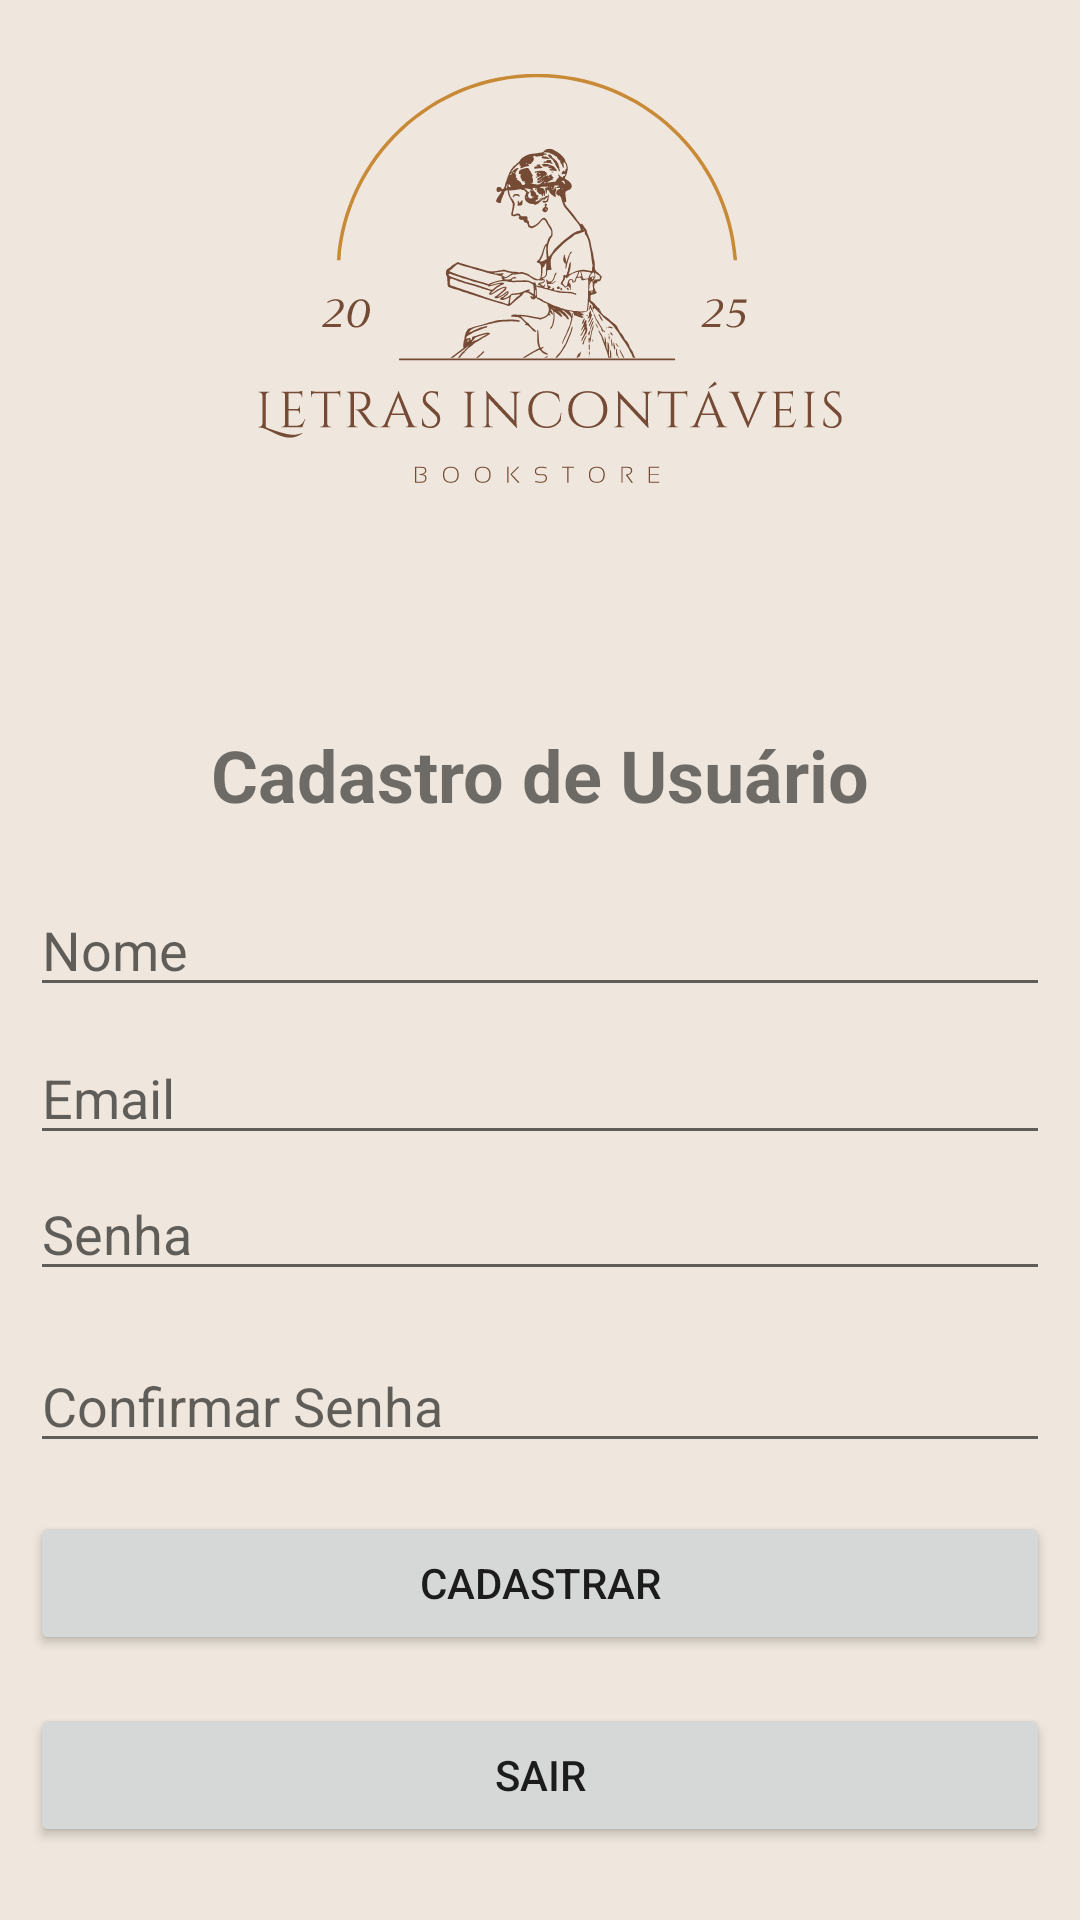

Write the Android layout XML for this screen, with the resource values it uses.
<!-- AndroidManifest.xml: application theme Theme.AndroidAppTemplate -->
<!-- res/layout/activity_cadastro_usuario.xml -->
<?xml version="1.0" encoding="utf-8"?>
<androidx.constraintlayout.widget.ConstraintLayout
    xmlns:android="http://schemas.android.com/apk/res/android"
    xmlns:app="http://schemas.android.com/apk/res-auto"
    xmlns:tools="http://schemas.android.com/tools"
    android:layout_width="match_parent"
    android:layout_height="match_parent"
    android:padding="10dp"
    android:fitsSystemWindows="true"
    tools:context=".ui.usuario.CadastroUsuarioActivity">

    <TextView
        android:id="@+id/textCadastroUsuarioTitle"
        android:layout_width="wrap_content"
        android:layout_height="wrap_content"
        android:layout_marginTop="232dp"
        android:text="Cadastro de Usuário"
        android:textSize="24sp"
        android:textStyle="bold"
        app:layout_constraintEnd_toEndOf="parent"
        app:layout_constraintStart_toStartOf="parent"
        app:layout_constraintTop_toTopOf="parent" />

    <EditText
        android:id="@+id/registerPasswordEditText"
        android:layout_width="0dp"
        android:layout_height="wrap_content"
        android:layout_marginTop="4dp"
        android:hint="Senha"
        android:inputType="textPassword"
        app:layout_constraintEnd_toEndOf="parent"
        app:layout_constraintHorizontal_bias="0.0"
        app:layout_constraintStart_toStartOf="parent"
        app:layout_constraintTop_toBottomOf="@id/registerEmailEditText" />

    <Button
        android:id="@+id/sairButton"
        android:layout_width="0dp"
        android:layout_height="wrap_content"
        android:layout_marginTop="16dp"
        android:text="Sair"
        app:layout_constraintEnd_toEndOf="parent"
        app:layout_constraintHorizontal_bias="0.0"
        app:layout_constraintStart_toStartOf="parent"
        app:layout_constraintTop_toBottomOf="@id/salvarButton" />

    <Button
        android:id="@+id/salvarButton"
        android:layout_width="0dp"
        android:layout_height="wrap_content"
        android:layout_marginTop="16dp"
        android:text="Cadastrar"
        app:layout_constraintEnd_toEndOf="parent"
        app:layout_constraintHorizontal_bias="0.0"
        app:layout_constraintStart_toStartOf="parent"
        app:layout_constraintTop_toBottomOf="@id/registerConfirmPasswordEditText" />

    <EditText
        android:id="@+id/registerConfirmPasswordEditText"
        android:layout_width="0dp"
        android:layout_height="wrap_content"
        android:layout_marginTop="16dp"
        android:hint="Confirmar Senha"
        android:inputType="textPassword"
        app:layout_constraintEnd_toEndOf="parent"
        app:layout_constraintHorizontal_bias="0.0"
        app:layout_constraintStart_toStartOf="parent"
        app:layout_constraintTop_toBottomOf="@id/registerPasswordEditText" />

    <EditText
        android:id="@+id/registerEmailEditText"
        android:layout_width="0dp"
        android:layout_height="wrap_content"
        android:layout_marginTop="8dp"
        android:hint="Email"
        android:inputType="textEmailAddress"
        app:layout_constraintEnd_toEndOf="parent"
        app:layout_constraintHorizontal_bias="0.0"
        app:layout_constraintStart_toStartOf="parent"
        app:layout_constraintTop_toBottomOf="@id/registerNameEditText" />

    <EditText
        android:id="@+id/registerNameEditText"
        android:layout_width="0dp"
        android:layout_height="wrap_content"
        android:layout_marginTop="20dp"
        android:hint="Nome"
        app:layout_constraintEnd_toEndOf="parent"
        app:layout_constraintHorizontal_bias="0.0"
        app:layout_constraintStart_toStartOf="parent"
        app:layout_constraintTop_toBottomOf="@id/textCadastroUsuarioTitle" />

    <ImageView
        android:id="@+id/imageView2"
        android:layout_width="299dp"
        android:layout_height="293dp"
        android:layout_marginBottom="2dp"
        app:layout_constraintBottom_toTopOf="@+id/textCadastroUsuarioTitle"
        app:layout_constraintEnd_toEndOf="parent"
        app:layout_constraintStart_toStartOf="parent"
        app:srcCompat="@drawable/splash_logo" />

</androidx.constraintlayout.widget.ConstraintLayout>
<!-- resources referenced by this layout -->
<resources>
  <!-- drawable splash_logo: vector/xml drawable (drawable, 144919 chars, omitted) -->
  <style name="Theme.AndroidAppTemplate" parent="Theme.MaterialComponents.DayNight.DarkActionBar">
          
          <item name="colorPrimary">@color/earth_terracotta</item>
          <item name="colorPrimaryVariant">@color/earth_brown</item>
          <item name="colorOnPrimary">@color/white</item>
  
          
          <item name="colorSecondary">@color/earth_beige</item>
          <item name="colorSecondaryVariant">@color/earth_beige</item>
          <item name="colorOnSecondary">@color/black</item>
  
          
          <item name="android:statusBarColor">?attr/colorPrimaryVariant</item>
          <item name="android:windowBackground">#EFE7DD</item>
      </style>
  <color name="earth_terracotta">#A0522D</color>
  <color name="earth_brown">#6D4C41</color>
  <color name="white">#FFFFFFFF</color>
  <color name="earth_beige">#D7CCC8</color>
  <color name="black">#FF000000</color>
</resources>
